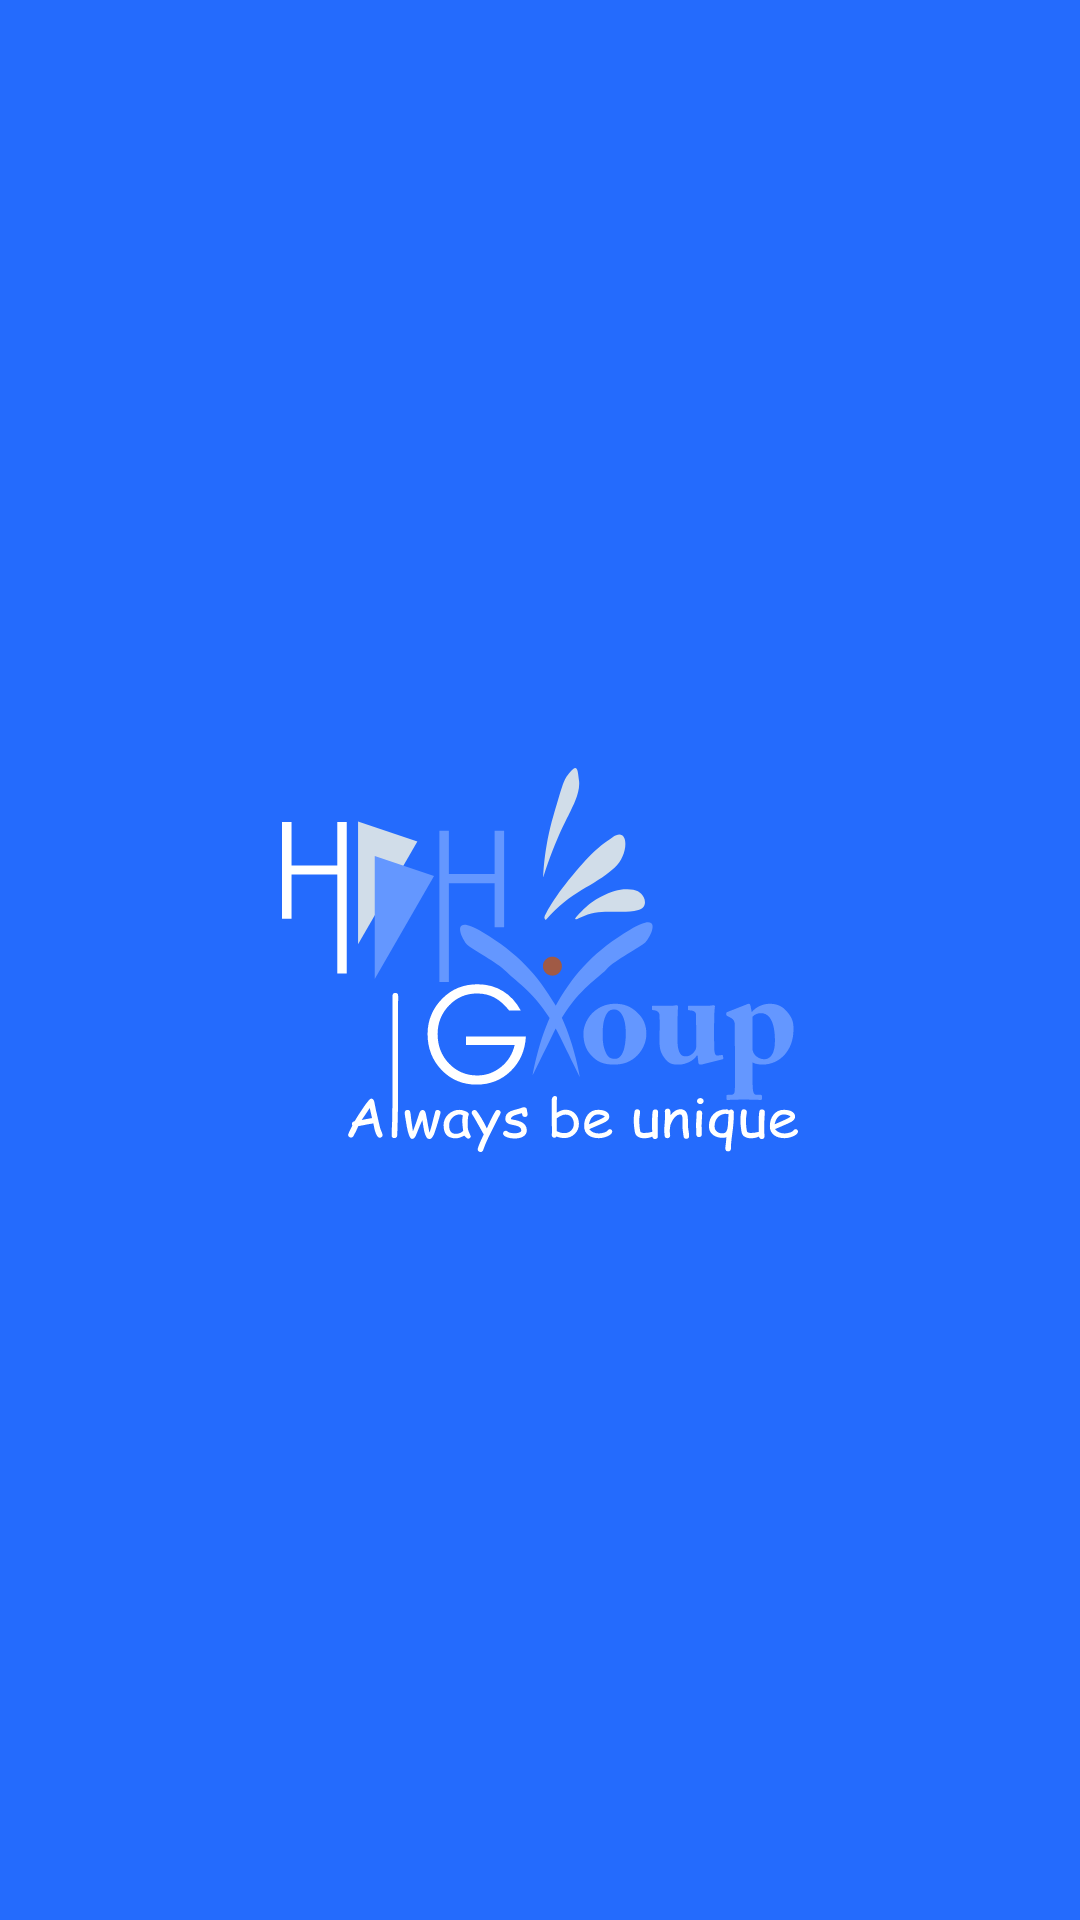

This screen was rendered from an Android layout file. Write that file and the resources it references.
<!-- AndroidManifest.xml: application theme Theme.hbh_service_engineer -->
<!-- res/layout/activity_splash.xml -->
<?xml version="1.0" encoding="utf-8"?>
<LinearLayout xmlns:android="http://schemas.android.com/apk/res/android"
    xmlns:app="http://schemas.android.com/apk/res-auto"
    xmlns:tools="http://schemas.android.com/tools"
    android:layout_width="match_parent"
    android:layout_height="match_parent"
    android:background="@color/blue"
    android:gravity="center"
    tools:context=".main_package.activity.Activity_SplashActivity">

    <ImageView
        android:layout_width="wrap_content"
        android:layout_height="wrap_content"
        android:src="@drawable/ic_logo"
        />

</LinearLayout>
<!-- resources referenced by this layout -->
<resources>
  <color name="blue">#246BFD</color>
  <!-- drawable ic_logo: vector/xml drawable (drawable, 20230 chars, omitted) -->
  <style name="Theme.hbh_service_engineer" parent="Theme.MaterialComponents.Light.NoActionBar">
          
          <item name="colorPrimary">@color/blue</item>
          <item name="colorPrimaryDark">@color/blue</item>
          <item name="colorPrimaryVariant">@color/status_bar_color</item>
          <item name="colorOnPrimary">@color/secondaryColor</item>
          <item name="colorAccent">@color/blue</item>
          
          <item name="colorSecondary">@color/blue</item>
          <item name="colorSecondaryVariant">@color/blue</item>
          <item name="colorOnSecondary">@color/secondaryColor</item>
          <item name="bottomSheetDialogTheme">@style/AppBottomSheetDialogTheme</item>
          
          <item name="android:statusBarColor">@color/fragment_bg</item>
          <item name="android:windowLightStatusBar" tools:targetApi="m">true</item>
          <item name="android:windowLayoutInDisplayCutoutMode" tools:ignore="NewApi">shortEdges</item>
          
          <item name="android:windowDisablePreview">true</item>
          <item name="android:autofilledHighlight" tools:targetApi="o">@android:color/transparent
          </item>
          <item name="android:forceDarkAllowed" tools:targetApi="q">false</item>
          <item name="android:listViewStyle">@style/Widget.MyTheme.ListView</item>
          <item name="android:scrollViewStyle">@style/Widget.MyTheme.ScrollView</item>
          <item name="android:windowTranslucentStatus">false</item>
      </style>
  <color name="status_bar_color">#FEF2E2</color>
  <color name="secondaryColor">#FFF</color>
  <style name="AppBottomSheetDialogTheme" parent="Theme.Design.Light.BottomSheetDialog">
          <item name="bottomSheetStyle">@style/AppModalStyle</item>
          <item name="android:windowSoftInputMode">adjustResize</item>
      </style>
  <color name="fragment_bg">#F9FBFE</color>
  <style name="Widget.MyTheme.ListView" parent="android:Widget.ListView">
          <item name="android:overScrollMode">never</item>
          <item name="android:scrollbars">none</item>
  
      </style>
  <style name="Widget.MyTheme.ScrollView" parent="android:Widget.ScrollView">
          <item name="android:overScrollMode">never</item>
          <item name="android:scrollbars">none</item>
  
      </style>
  <style name="AppModalStyle" parent="Widget.Design.BottomSheet.Modal">
          <item name="android:background">@android:color/transparent</item>
          <item name="android:windowIsFloating">false</item>
          <item name="backgroundTint">@color/secondaryColor</item>
          <item name="android:windowSoftInputMode">adjustResize</item>
      </style>
</resources>
